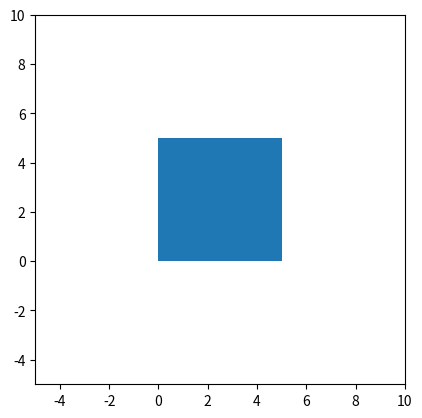

The matplotlib source for this figure:
# -*- coding: utf-8 -*-
"""
@Author: ryanlane
@Date:   2016-10-30 02:10:04
@Last Modified by:   Ryan Lane
@Last Modified time: 2016-11-24 22:12:17
"""

import numpy as np
import pandas as pd
import matplotlib.pyplot as plt
from matplotlib.patches import Polygon


class Electrode(object):
    """docstring for Electrode"""
    def __init__(self, V, coords):
        super(Electrode, self).__init__()
        self.V = V
        self.coords = np.array(coords)
        self.poly = Polygon(coords)

    def get_potential(self):
        return self.V

    def get_coords(self):
        return self.coords

    def get_polygon(self):
        return self.poly

    def transform(self, lens):
        """ Transform electrode coords to lens grid. """
        coords_t = np.zeros(self.coords.shape)
        coords_t[:,0] = (
            self.coords[:,0] * lens.nx / (lens.xmax - lens.xmin))
        coords_t[:,1] = (
            self.coords[:,1] * lens.ny / (lens.ymax - lens.ymin))
        return coords_t


if __name__ == '__main__':
    e1_coords = [[0, 0], [5, 0],
                 [5, 5], [0, 5]]
    e1 = Electrode(10, e1_coords)


    fig, ax = plt.subplots()
    ax.add_patch(e1.poly)

    ax.set_xlim(-5, 10)
    ax.set_ylim(-5, 10)
    ax.set_aspect('equal')
